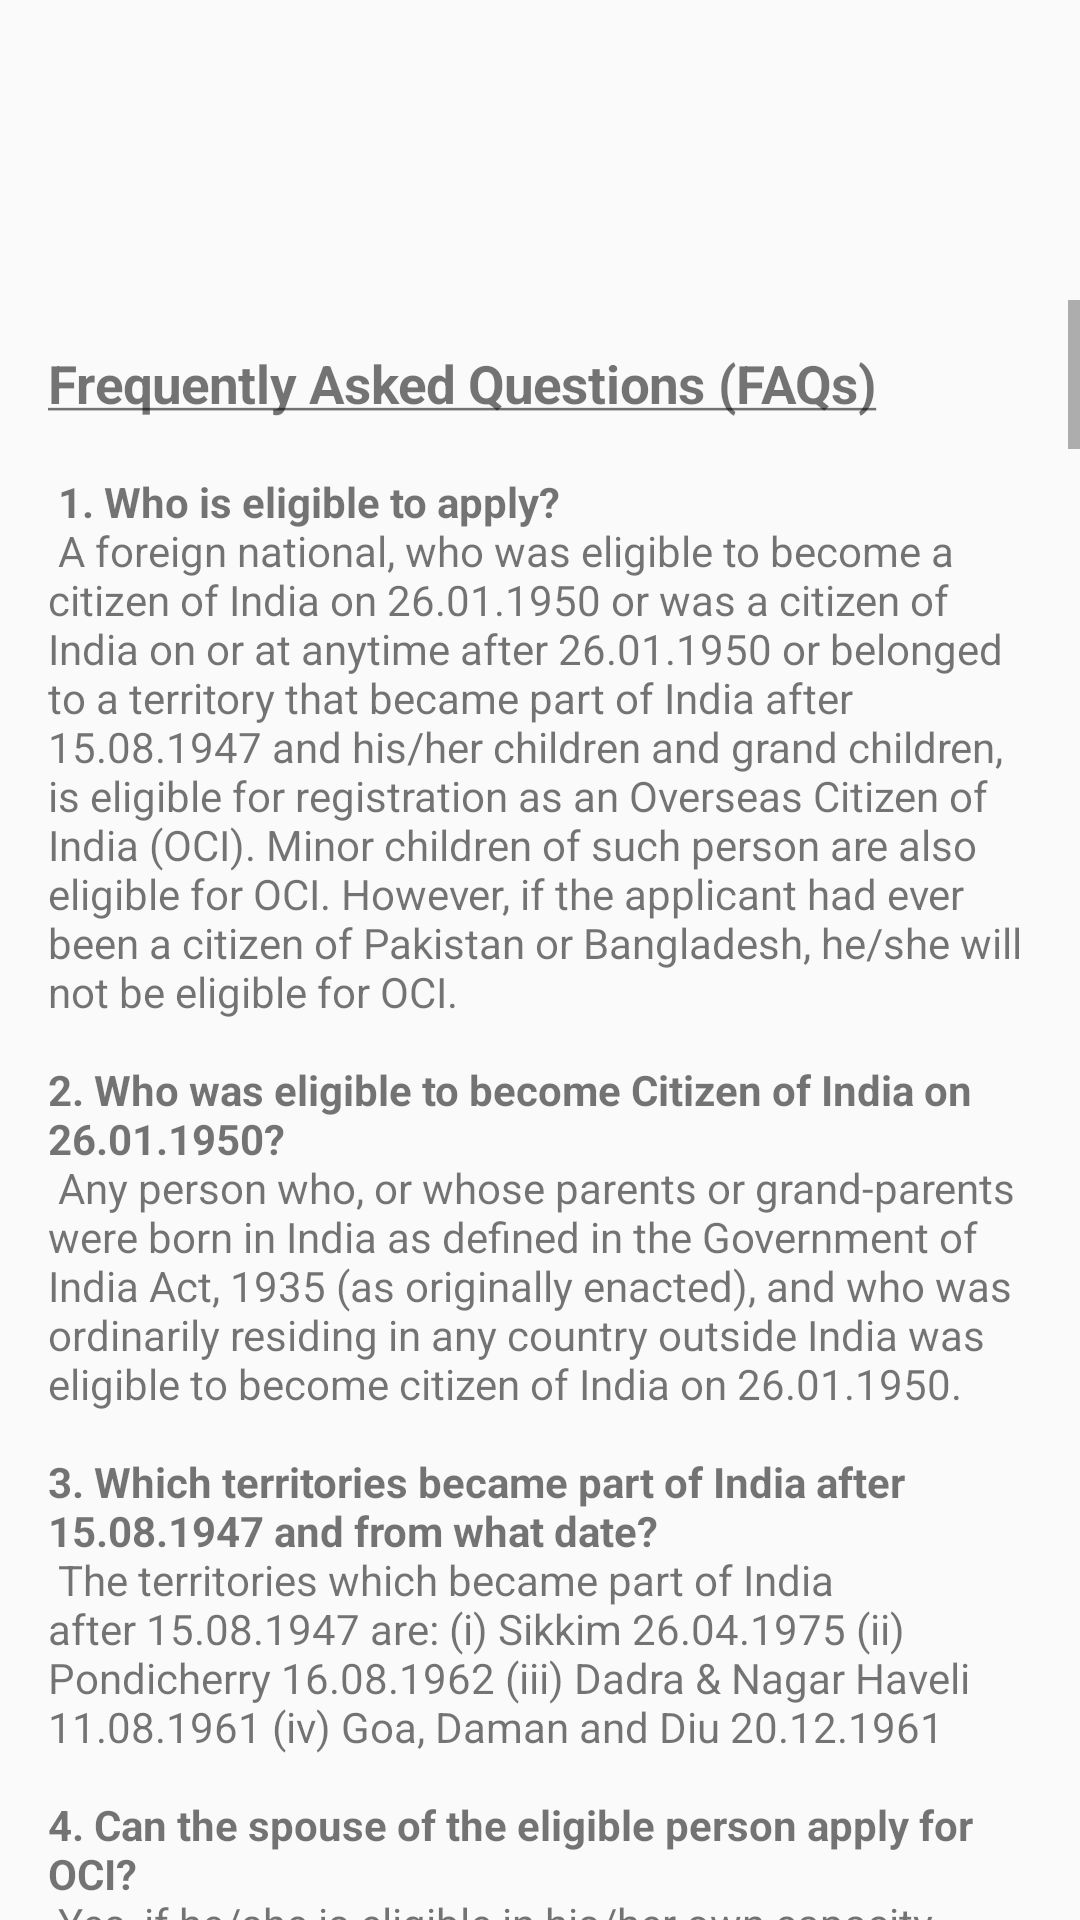

Write the Android layout XML for this screen, with the resource values it uses.
<!-- AndroidManifest.xml: application theme AppTheme -->
<!-- res/layout/activity_faq1.xml -->
<?xml version="1.0" encoding="utf-8"?>
<LinearLayout xmlns:android="http://schemas.android.com/apk/res/android"
    xmlns:app="http://schemas.android.com/apk/res-auto"
    xmlns:tools="http://schemas.android.com/tools"
    android:layout_width="match_parent"
    android:layout_height="match_parent"
    android:orientation="vertical"
    tools:context=".subActivities.Faq1">


    <ImageView
        android:layout_width="wrap_content"
        android:layout_height="100dp"
        android:src="@drawable/faq"
        />


    <ScrollView
        android:layout_width="match_parent"
        android:layout_height="match_parent"
        tools:layout_editor_absoluteX="8dp"
        tools:layout_editor_absoluteY="8dp">





        <LinearLayout
            android:layout_width="match_parent"
            android:layout_height="wrap_content"
            android:orientation="vertical">



            <TextView
                android:layout_width="wrap_content"
                android:layout_height="wrap_content"
                android:layout_margin="@dimen/text_margin"
                android:text="@string/large_text2" />

        </LinearLayout>
    </ScrollView>
</LinearLayout>
<!-- resources referenced by this layout -->
<resources>
  <dimen name="text_margin">16dp</dimen>
  <color name="colorPrimary">#e814b1d9</color>
  <color name="colorPrimaryDark">#e814b1d9</color>
  <color name="colorAccent">#FF4081</color>
</resources>
